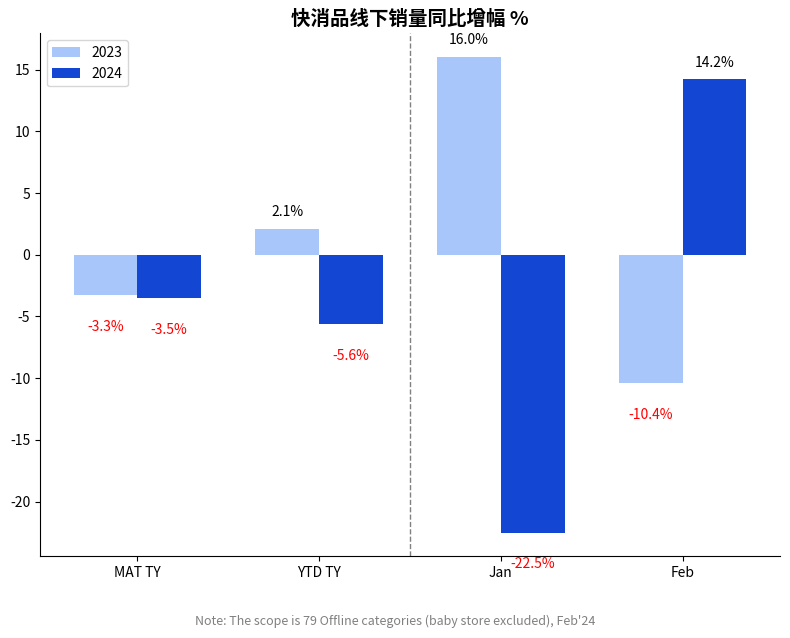

Generate this figure with matplotlib:
import matplotlib.pyplot as plt
import numpy as np

# 数据
labels = ['MAT TY', 'YTD TY', 'Jan', 'Feb']
values_2023 = [-3.3, 2.1, 16.0, -10.4]
values_2024 = [-3.5, -5.6, -22.5, 14.2]

x = np.arange(len(labels))  # X轴位置
width = 0.35  # 柱宽

# 创建图形和轴
fig, ax = plt.subplots(figsize=(8, 6))

# 绘制柱状图
bars1 = ax.bar(x - width / 2, values_2023, width, label='2023', color='#A9C6FB')  # 淡蓝
bars2 = ax.bar(x + width / 2, values_2024, width, label='2024', color='#1346D3')  # 深蓝

# 添加百分比文本
for i in range(len(labels)):
    ax.text(x[i] - width / 2, values_2023[i] + (0.8 if values_2023[i] >= 0 else -2),
            f'{values_2023[i]}%', ha='center', va='bottom' if values_2023[i] >= 0 else 'top',
            fontsize=10, color='red' if values_2023[i] < 0 else 'black')
    ax.text(x[i] + width / 2, values_2024[i] + (0.8 if values_2024[i] >= 0 else -2),
            f'{values_2024[i]}%', ha='center', va='bottom' if values_2024[i] >= 0 else 'top',
            fontsize=10, color='red' if values_2024[i] < 0 else 'black')

# 添加分割线
ax.axvline(x=1.5, color='gray', linestyle='--', linewidth=1)

# 美化图表
ax.set_xticks(x)
ax.set_xticklabels(labels)
ax.set_title('快消品线下销量同比增幅 %', fontsize=14, weight='bold')
ax.legend(loc='upper left')
ax.spines['top'].set_visible(False)
ax.spines['right'].set_visible(False)

# 添加数据来源说明
plt.figtext(0.5, -0.05, 'Note: The scope is 79 Offline categories (baby store excluded), Feb\'24',
            wrap=True, horizontalalignment='center', fontsize=9, color='gray')

plt.tight_layout()
plt.show()
